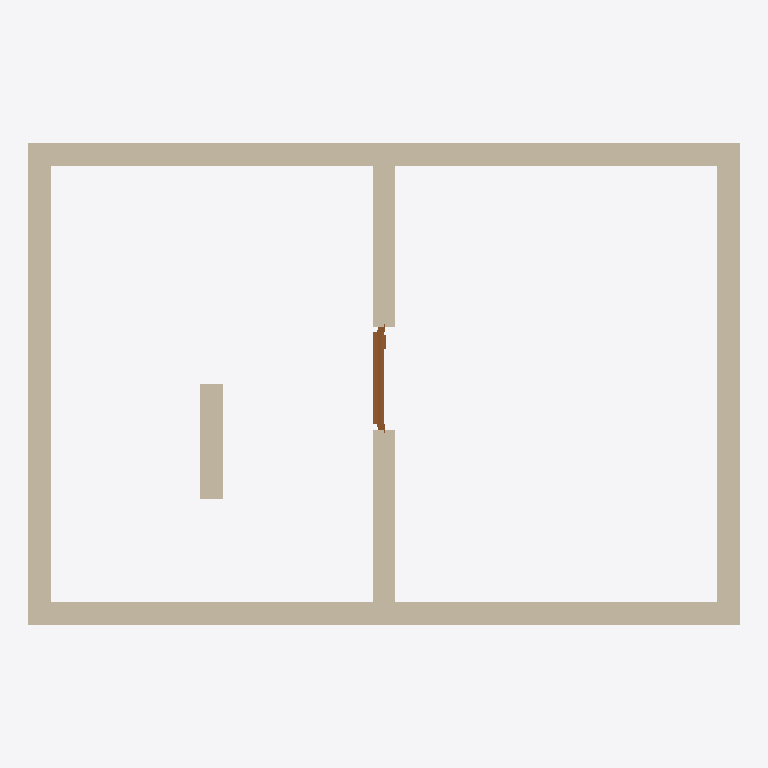
Plan cut of the same IFC building model at storey 'Level 1' (level 0.00 m, cut at 1.40 m), seen from above with north up, elements coloured by IFC class: 6 walls (beige), 1 door (brown). Cut surfaces are drawn darker.
Extent 6.2 m × 4.2 m × 6.0 m (x, y, z). Storeys (3): Level 1 at 0.00 m; Level 2 at 3.00 m; Level 3 at 6.00 m. Elements (12): 10 IfcWall, 1 IfcDoor, 1 IfcWindow.

HEADER;
FILE_DESCRIPTION(('ViewDefinition[DesignTransferView]'),'2;1');
FILE_NAME('/dev/null','2026-11-10T00:00:00',(''),(''),'IfcOpenShell 0.9.0.post1','IfcOpenShell 0.9.0.post1','Nobody');
FILE_SCHEMA(('IFC4'));
ENDSEC;
DATA;
#1=IFCPROJECT('0000000000000000000001',$,'U8a',$,$,$,$,(#10),#5);
#12=IFCSITE('0000000000000000000002',$,'Site',$,$,#29,$,$,$,$,$,$,$,$);
#18=IFCBUILDING('0000000000000000000003',$,'Building',$,$,#35,$,$,$,$,$,$);
#36=IFCBUILDINGSTOREY('0000000000000000000006',$,'Level 1',$,$,#52,$,$,$,0.0);
#53=IFCBUILDINGSTOREY('0000000000000000000008',$,'Level 2',$,$,#68,$,$,$,3.0);
#69=IFCBUILDINGSTOREY('0000000000000000000009',$,'Level 3',$,$,#84,$,$,$,6.0);
#85=IFCWALL('000000000000000000000A',$,'L1 South',$,$,#107,#96,$,$);
#130=IFCWALL('000000000000000000000D',$,'L1 North',$,$,#151,#141,$,$);
#108=IFCWALL('000000000000000000000C',$,'L1 East',$,$,#129,#119,$,$);
#152=IFCWALL('000000000000000000000E',$,'L1 West',$,$,#173,#163,$,$);
#174=IFCWALL('000000000000000000000F',$,'L1 Partition',$,$,#195,#185,$,$);
#305=IFCWALL('000000000000000000000K',$,'Tall wall',$,$,#326,#316,$,$);
#219=IFCDOOR('000000000000000000000I',$,'Door',$,$,#303,#293,$,$,$,$,$,$);
ENDSEC;
